Run: headless pygame with SDL's dummy video driver; simulated clock (each Clock.tick advances the game by its frame time, no real sleeping); random seed 0; keys injected as events and as key.get_pressed() state; no mouse input.
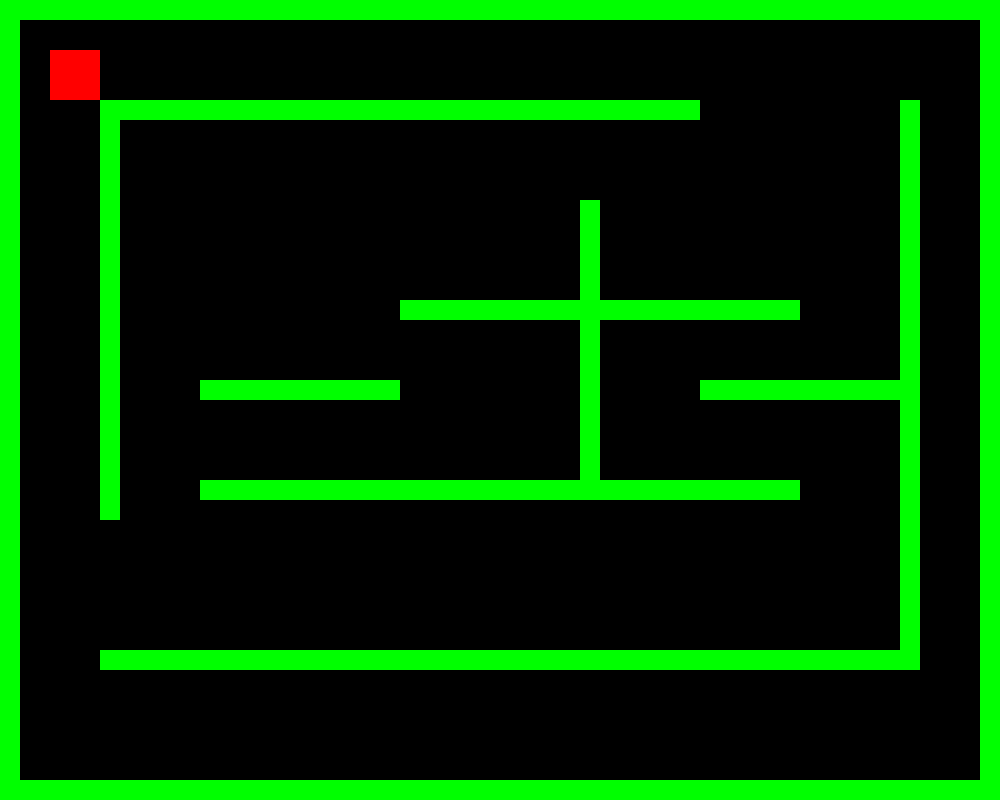
Frame 1 of 4 · flips 1–60 · no input
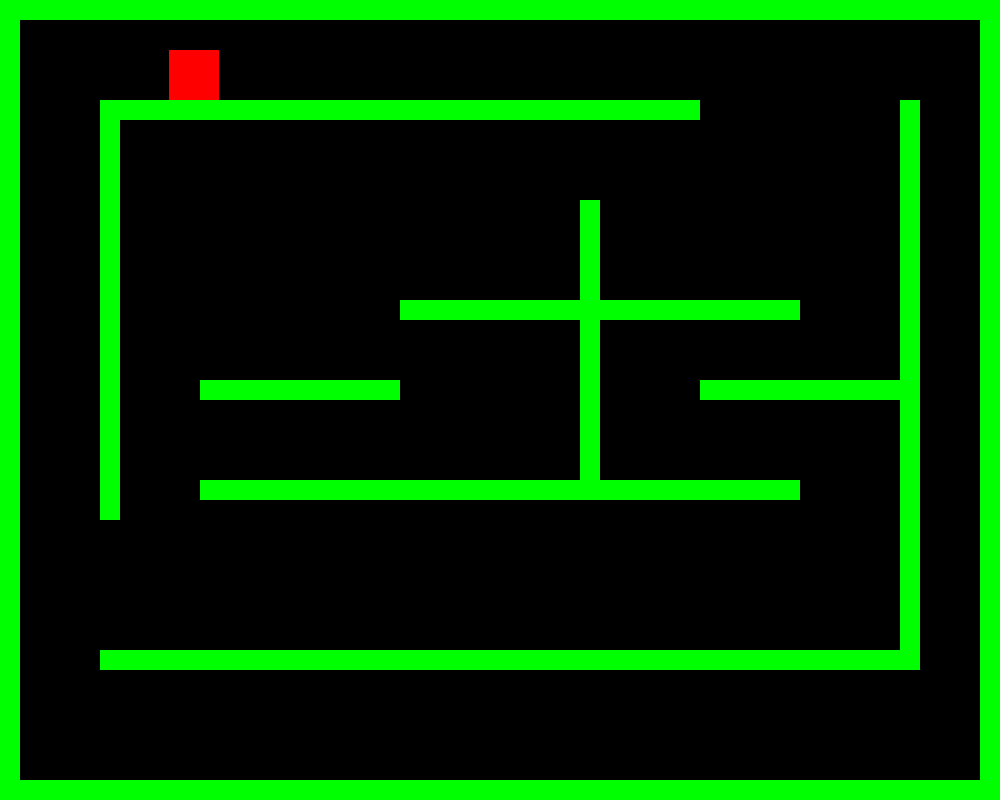
Frame 2 of 4 · flips 61–180 · tapped SPACE, RETURN · held RIGHT (→), D
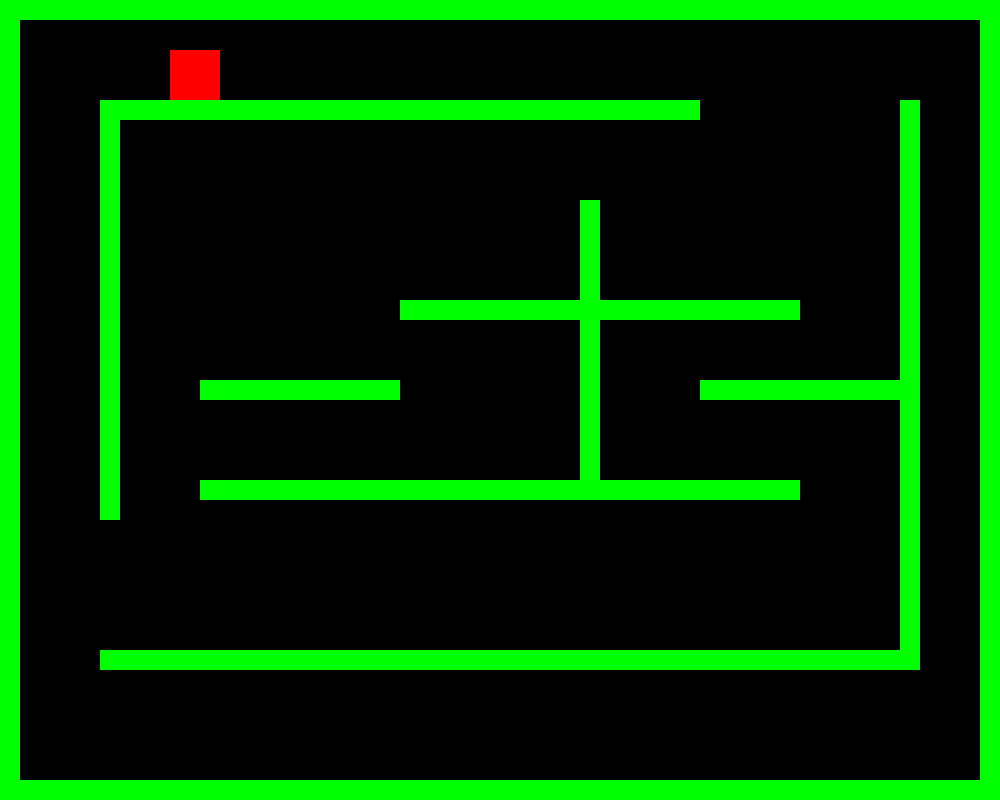
Frame 3 of 4 · flips 181–300 · held DOWN (↓), S
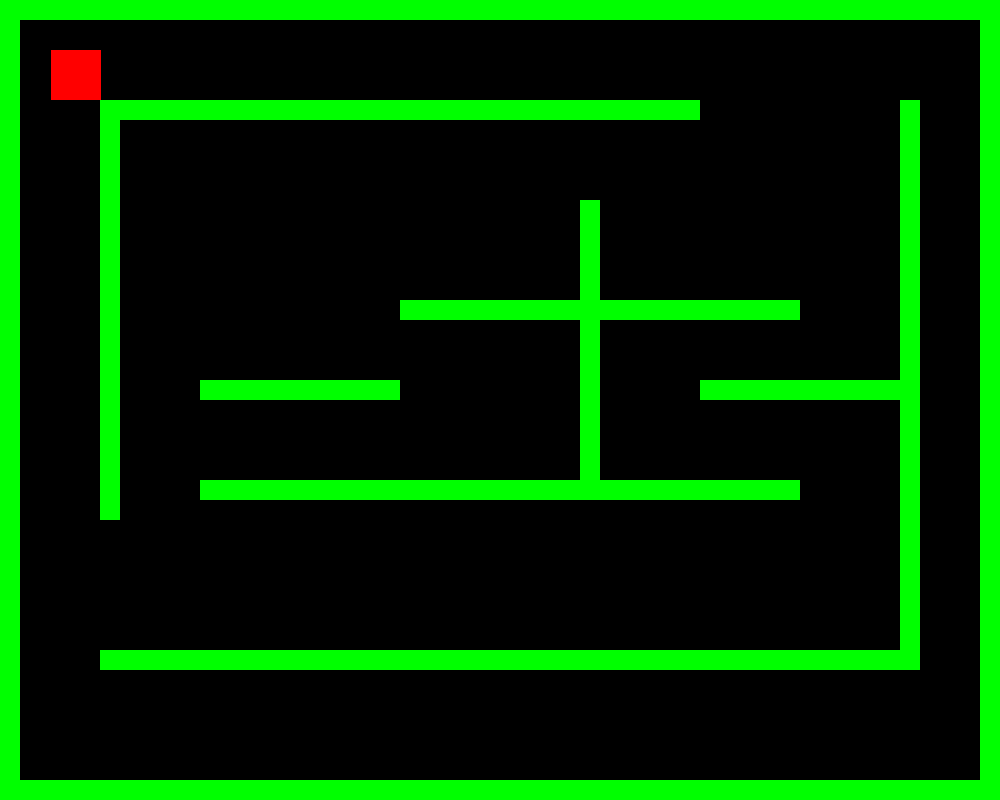
Frame 4 of 4 · flips 301–420 · held LEFT (←), A, UP (↑), W

The pygame program that drew these frames:

import pygame

pygame.init()

SCREEN_WIDTH = 1000
SCREEN_HEIGHT = 800

screen = pygame.display.set_mode((SCREEN_WIDTH, SCREEN_HEIGHT))

player = pygame.Rect((50, 50, 50, 50))

#create walls (rectangles)
walls =  [
    pygame.Rect(0, 0, 1000, 20), #top horizontal wall
    pygame.Rect(0, 0, 20, 800), #left vertical wall
    pygame.Rect(980, 0, 20, 800), #middle horizontal wall
    pygame.Rect(0, 780, 1000, 20), #right vertical wall

    #inner maze walls
    pygame.Rect(100, 100, 600, 20),
    pygame.Rect(100, 100, 20, 420), #column
    pygame.Rect(200, 480, 600, 20),
    pygame.Rect(580, 200, 20, 300), #column
    pygame.Rect(100, 650, 800, 20),
    pygame.Rect(900, 100, 20, 570), #column
    pygame.Rect(400, 300, 400, 20),
    pygame.Rect(200, 380, 200, 20),
    pygame.Rect(700, 380, 200, 20),

]

run = True
while run:
    screen.fill((0,0,0))
    pygame.draw.rect(screen, (255,0,0), player)

    for wall in walls:
        pygame.draw.rect(screen, (0, 255, 0), wall)


    key = pygame.key.get_pressed()
    if key[pygame.K_LEFT] == True:
        player.move_ip(-1, 0)
        # Keep player inside left boundary
        if player.left < 0:
            player.left = 0
    elif key[pygame.K_RIGHT] == True:
        player.move_ip(1, 0)
        # Keep player inside right boundary
        if player.right > SCREEN_WIDTH:
            player.right = SCREEN_WIDTH
    elif key[pygame.K_UP] == True:
        player.move_ip(0, -1)
        # Keep player inside top boundary
        if player.top < 0:
            player.top = 0
    elif key[pygame.K_DOWN] == True:
        player.move_ip(0, 1)
        # Keep player inside bottom boundary
        if player.bottom > SCREEN_HEIGHT:
            player.bottom = SCREEN_HEIGHT

    for wall in walls:
        if player.colliderect (wall):
            if key[pygame.K_LEFT]:
                player.left = wall.right
            if key[pygame.K_RIGHT]:
                player.right = wall.left
            if key[pygame.K_UP]:
                player.top = wall.bottom
            if key[pygame.K_DOWN]:
                player.bottom = wall.top

    for event in pygame.event.get():
        if event.type == pygame.QUIT:
            run = False

    pygame.display.update()

pygame.quit()
